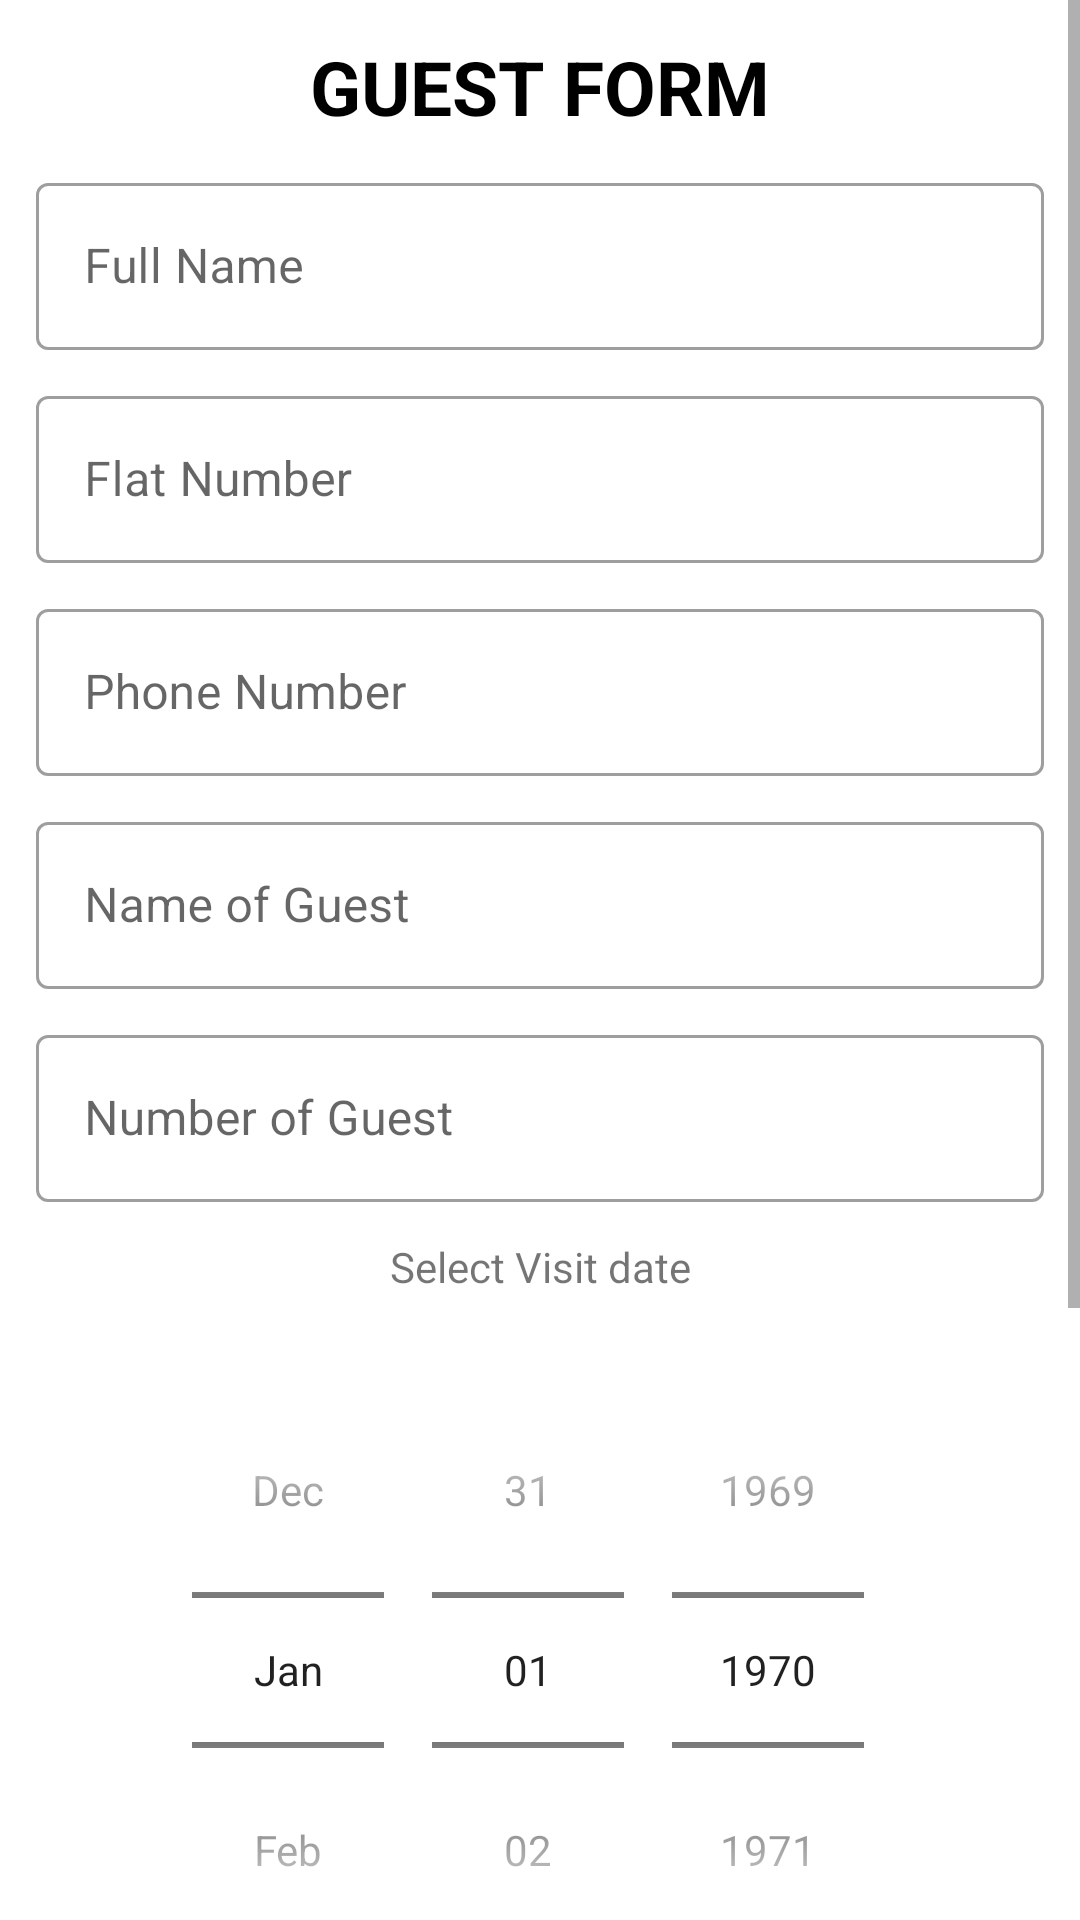

Layout XML and referenced resources for this Android screen:
<!-- AndroidManifest.xml: application theme Theme.Slidingscreen -->
<!-- res/layout/activity_guestvisitform.xml -->
<?xml version="1.0" encoding="utf-8"?>
<ScrollView xmlns:android="http://schemas.android.com/apk/res/android"
    xmlns:app="http://schemas.android.com/apk/res-auto"
    xmlns:tools="http://schemas.android.com/tools"
    android:layout_width="match_parent"
    android:background="@color/white"

    android:layout_height="match_parent">
    <LinearLayout
        android:layout_width="match_parent"
        android:layout_height="wrap_content"
        android:layout_margin="12dp"
        android:orientation="vertical">

        <TextView
            android:layout_width="match_parent"
            android:layout_height="wrap_content"
            android:text="GUEST FORM"
            android:textColor="@color/black"
            android:textStyle="bold"
            android:gravity="center"
            android:textSize="25sp"/>
        <ScrollView
            android:layout_width="match_parent"
            android:layout_height="wrap_content">
        <TableLayout
            android:layout_width="match_parent"
            android:layout_height="wrap_content">
            <TableRow>
                <com.google.android.material.textfield.TextInputLayout
                    android:layout_width="match_parent"
                    android:hint="Full Name"
                    android:layout_marginTop="10dp"
                    android:layout_weight="1"
                    android:layout_height="wrap_content"
                    android:id="@+id/fname"
                    style="@style/Widget.MaterialComponents.TextInputLayout.OutlinedBox">
                    <com.google.android.material.textfield.TextInputEditText
                        android:layout_width="match_parent"
                        android:maxLines="1"
                        android:layout_weight="1"
                        android:inputType="textPersonName"
                        android:layout_height="wrap_content"/></com.google.android.material.textfield.TextInputLayout>

            </TableRow>
            <TableRow>
                <com.google.android.material.textfield.TextInputLayout
                    android:layout_width="match_parent"
                    android:hint="Flat Number"
                    android:layout_weight="1"
                    android:layout_height="wrap_content"
                    android:layout_marginTop="10dp"
                    android:id="@+id/room"
                    style="@style/Widget.MaterialComponents.TextInputLayout.OutlinedBox">
                    <com.google.android.material.textfield.TextInputEditText
                        android:layout_width="match_parent"
                        android:maxLines="1"
                        android:maxLength="3"
                        android:inputType="text"
                        android:layout_height="wrap_content"/></com.google.android.material.textfield.TextInputLayout>
            </TableRow>
            <TableRow>
                <com.google.android.material.textfield.TextInputLayout
                    android:layout_width="match_parent"
                    android:hint="Phone Number"
                    android:layout_weight="1"
                    android:layout_height="wrap_content"
                    android:layout_marginTop="10dp"
                    android:id="@+id/phone"
                    style="@style/Widget.MaterialComponents.TextInputLayout.OutlinedBox">
                    <com.google.android.material.textfield.TextInputEditText
                        android:layout_width="match_parent"
                        android:maxLines="1"
                        android:maxLength="10"
                        android:inputType="number"
                        android:layout_height="wrap_content"/></com.google.android.material.textfield.TextInputLayout>
            </TableRow>
            <TableRow>
                <com.google.android.material.textfield.TextInputLayout
                    android:layout_width="match_parent"
                    android:hint="Name of Guest"
                    android:layout_weight="1"
                    android:layout_height="wrap_content"
                    android:layout_marginTop="10dp"
                    android:id="@+id/nameguest"
                    style="@style/Widget.MaterialComponents.TextInputLayout.OutlinedBox">
                    <com.google.android.material.textfield.TextInputEditText
                        android:layout_width="match_parent"
                        android:inputType="textPersonName"
                        android:layout_height="wrap_content"/></com.google.android.material.textfield.TextInputLayout>
            </TableRow>
            <TableRow>
                <com.google.android.material.textfield.TextInputLayout
                    android:layout_width="match_parent"
                    android:hint="Number of Guest"
                    android:layout_weight="1"
                    android:layout_height="wrap_content"
                    android:layout_marginTop="10dp"
                    android:id="@+id/noguest"
                    style="@style/Widget.MaterialComponents.TextInputLayout.OutlinedBox">
                    <com.google.android.material.textfield.TextInputEditText
                        android:layout_width="match_parent"
                        android:inputType="number"
                        android:layout_height="wrap_content"/></com.google.android.material.textfield.TextInputLayout>
            </TableRow>
            <TableRow>
                <TextView android:layout_height="wrap_content"
                    android:layout_width="match_parent"
                    android:layout_marginTop="10dp"
                    android:layout_marginBottom="6dp"
                    android:layout_gravity="center_vertical"
                    android:layout_weight="1"
                    android:gravity="center"

                    android:text="Select Visit date"/>

            </TableRow>
            <TableRow>
                <DatePicker
                    android:id="@+id/date"
                    android:layout_height="wrap_content"
                    android:layout_width="match_parent"
                    android:layout_weight="1"
                    android:layout_gravity="center"
                    android:layout_marginTop="10dp"
                    android:calendarViewShown="false"
                    android:datePickerMode="spinner"/>
            </TableRow>
            <TableRow>
                <com.google.android.material.textfield.TextInputLayout
                    android:layout_width="match_parent"
                    android:hint="Reason for Visit"
                    android:layout_weight="1"
                    android:layout_height="wrap_content"
                    android:layout_marginTop="10dp"
                    android:id="@+id/reason"
                    style="@style/Widget.MaterialComponents.TextInputLayout.OutlinedBox">
                    <com.google.android.material.textfield.TextInputEditText
                        android:layout_width="match_parent"
                        android:inputType="textMultiLine"
                        android:layout_height="wrap_content"/></com.google.android.material.textfield.TextInputLayout>
            </TableRow>
            <TableRow>
                <TextView android:layout_weight="0.5"
                    android:layout_marginTop="30dp"
                    android:textSize="25sp"
                    android:text="Approved Status:"
                    android:layout_height="wrap_content"/>
                <TextView android:layout_weight="0.5"
                    android:id="@+id/status"
                    android:textSize="25sp"
                    android:textColor="#F00000"
                    android:textStyle="bold"
                    android:gravity="center"
                    android:text="NOT APPROVED"
                    android:layout_marginTop="30dp"/>
            </TableRow>
            <TableRow android:layout_width="match_parent">
                <Button android:layout_width="match_parent"
                    android:layout_height="wrap_content"
                    android:layout_marginTop="50dp"
                    android:layout_weight="1"
                    android:text="Submit"
                    android:onClick="submit"
                    android:background="@drawable/buttonstyle"
                    android:gravity="center"
                    android:textSize="20sp"
                    android:layout_marginBottom="20dp"
                    android:textColor="@color/white"/>
            </TableRow>

        </TableLayout>
        </ScrollView>
    </LinearLayout>
</ScrollView>
<!-- resources referenced by this layout -->
<resources>
  <style name="Theme.Slidingscreen" parent="Theme.MaterialComponents.DayNight.NoActionBar">
          
          <item name="colorPrimary">@color/purple_500</item>
          <item name="colorPrimaryVariant">@color/purple_700</item>
          <item name="colorOnPrimary">@color/white</item>
          
          <item name="colorSecondary">@color/teal_200</item>
          <item name="colorSecondaryVariant">@color/teal_700</item>
          <item name="colorOnSecondary">@color/black</item>
          
          <item name="android:statusBarColor" tools:targetApi="l">?attr/colorPrimaryVariant</item>
          
      </style>
  <!-- not gathered from this repository: default colours our renderer supplied (Android Studio template values) -->
  <color name="purple_500">#FF6200EE</color>
  <color name="purple_700">#FF3700B3</color>
  <color name="teal_200">#FF03DAC5</color>
  <color name="teal_700">#FF018786</color>
  <color name="black">#FF000000</color>
  <color name="white">#FFFFFFFF</color>
</resources>
